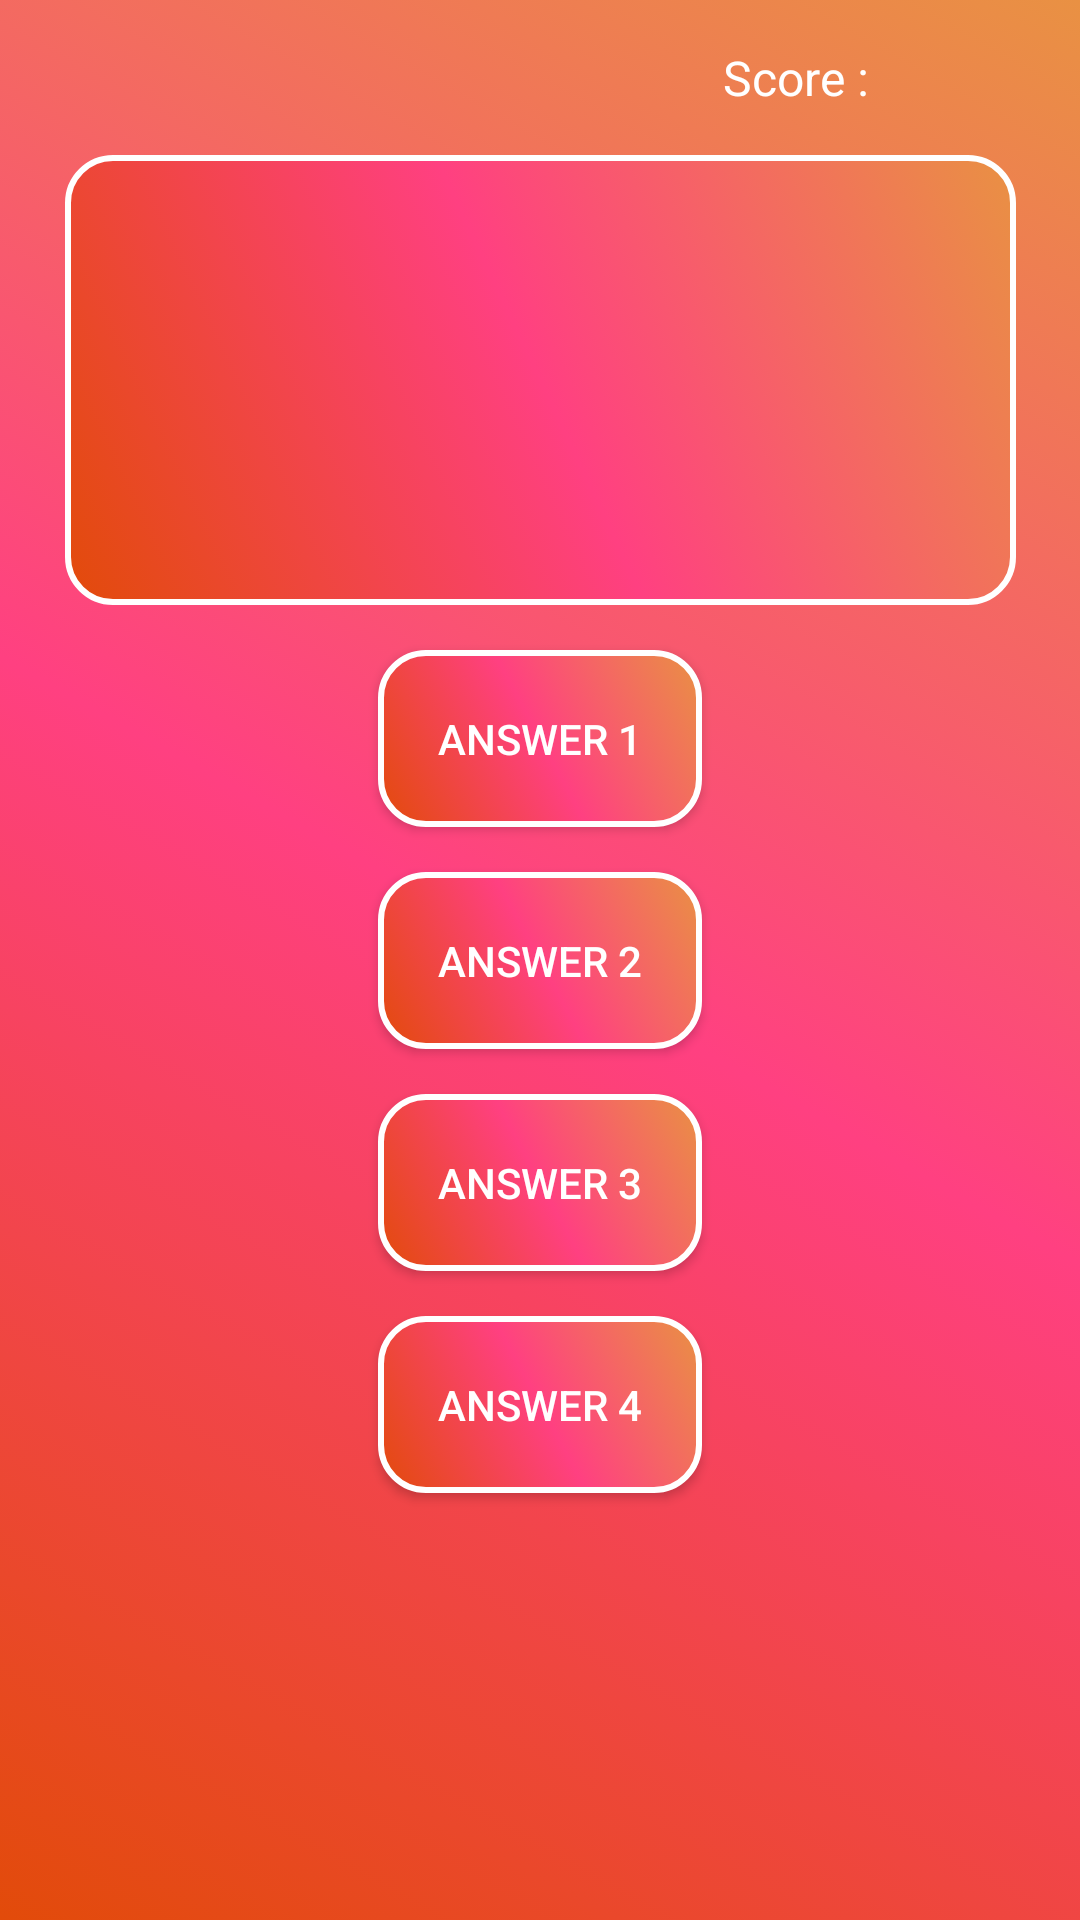

Write the Android layout XML for this screen, with the resource values it uses.
<!-- AndroidManifest.xml: application theme AppTheme -->
<!-- res/layout/fragment_main.xml -->
<?xml version="1.0" encoding="utf-8"?>
<android.support.constraint.ConstraintLayout xmlns:android="http://schemas.android.com/apk/res/android"
    xmlns:app="http://schemas.android.com/apk/res-auto"
    xmlns:tools="http://schemas.android.com/tools"
    android:layout_width="match_parent"
    android:layout_height="match_parent"
    android:background="@drawable/gradient_color_background">

    <ProgressBar
        android:id="@+id/progress_bar"
        android:layout_width="wrap_content"
        android:layout_height="wrap_content"
        app:layout_constraintTop_toTopOf="parent"
        app:layout_constraintBottom_toBottomOf="parent"
        app:layout_constraintEnd_toEndOf="parent"
        app:layout_constraintStart_toStartOf="parent"
        android:padding="30dp"
        android:indeterminate="true"
        android:background="#FFF"
        android:visibility="invisible"/>

    <TextView
        android:id="@+id/final_screen"
        android:layout_width="wrap_content"
        android:layout_height="wrap_content"
        android:text="End of game....Have a nice day!"
        android:textAlignment="center"
        android:textSize="30dp"
        android:textStyle="italic"
        android:textColor="#FFF"
        app:layout_constraintTop_toTopOf="parent"
        app:layout_constraintBottom_toBottomOf="parent"
        app:layout_constraintEnd_toEndOf="parent"
        app:layout_constraintStart_toStartOf="parent"
        android:visibility="invisible"/>

    <android.support.constraint.ConstraintLayout
        android:id="@+id/main_parent"
        android:layout_width="match_parent"
        android:layout_height="match_parent">

    <TextView
        android:id="@+id/textView_question"
        android:layout_width="317dp"
        android:layout_height="150dp"
        android:textAlignment="center"
        android:textSize="30dp"
        android:textStyle="italic"
        android:paddingEnd="15dp"
        android:paddingStart="15dp"
        app:layout_constraintLeft_toLeftOf="parent"
        app:layout_constraintRight_toRightOf="parent"
        app:layout_constraintTop_toBottomOf="@id/textView_scoreText"
        tools:text="My question"
        android:textColor="#FFFF"
        android:background="@drawable/gradient_color"
        android:scrollbars="vertical"/>

    <TextView
        android:id="@+id/textView_score"
        android:layout_width="wrap_content"
        android:layout_height="wrap_content"
        app:layout_constraintEnd_toEndOf="@id/textView_question"
        app:layout_constraintStart_toEndOf="@id/textView_scoreText"
        android:layout_marginBottom="20dp"
        android:padding="15dp"
        android:textColor="#FFF"
        android:textSize="16dp"/>


    <TextView
        android:id="@+id/textView_scoreText"
        android:layout_width="wrap_content"
        android:layout_height="wrap_content"
        android:text="Score : "
        app:layout_constraintTop_toTopOf="parent"
        app:layout_constraintEnd_toEndOf="@id/textView_question"
        android:layout_marginBottom="20dp"
        android:layout_marginEnd="30dp"
        android:padding="15dp"
        android:textColor="#FFF"
        android:textSize="16dp"/>

        <Button
            android:id="@+id/button_answer1"
            android:layout_width="wrap_content"
            android:layout_height="wrap_content"
            android:layout_marginTop="15dp"
            android:background="@drawable/gradient_color"
            android:padding="20dp"
            android:text="Answer 1"
            android:textColor="#FFFF"
            app:layout_constraintLeft_toLeftOf="parent"
            app:layout_constraintRight_toRightOf="parent"
            app:layout_constraintTop_toBottomOf="@+id/textView_question" />

        <Button
            android:id="@+id/button_answer2"
            android:layout_width="wrap_content"
            android:layout_height="wrap_content"
            android:layout_marginTop="15dp"
            android:background="@drawable/gradient_color"
            android:padding="20dp"
            android:text="Answer 2"
            android:textColor="#FFFF"
            app:layout_constraintLeft_toLeftOf="parent"
            app:layout_constraintRight_toRightOf="parent"
            app:layout_constraintTop_toBottomOf="@+id/button_answer1" />

        <Button
            android:id="@+id/button_answer3"
            android:layout_width="wrap_content"
            android:layout_height="wrap_content"
            android:layout_marginTop="15dp"
            android:background="@drawable/gradient_color"
            android:padding="20dp"
            android:text="Answer 3"
            android:textColor="#FFFF"
            app:layout_constraintLeft_toLeftOf="parent"
            app:layout_constraintRight_toRightOf="parent"
            app:layout_constraintTop_toBottomOf="@+id/button_answer2" />

        <Button
            android:id="@+id/button_answer4"
            android:layout_width="wrap_content"
            android:layout_height="wrap_content"
            android:layout_marginTop="15dp"
            android:background="@drawable/gradient_color"
            android:padding="20dp"
            android:text="Answer 4"
            android:textColor="#FFFF"
            app:layout_constraintLeft_toLeftOf="parent"
            app:layout_constraintRight_toRightOf="parent"
            app:layout_constraintTop_toBottomOf="@+id/button_answer3" />

    <FrameLayout
        android:id="@+id/frame"
        android:layout_width="wrap_content"
        android:layout_height="wrap_content"/>

    </android.support.constraint.ConstraintLayout>

    <Button
        android:id="@+id/button_backhome"
        android:layout_width="wrap_content"
        android:layout_height="wrap_content"
        android:layout_marginBottom="50dp"
        android:background="@drawable/gradient_color"
        android:padding="20dp"
        android:text="Home"
        android:textColor="#FFFF"
        android:visibility="invisible"
        app:layout_constraintBottom_toBottomOf="parent"
        app:layout_constraintLeft_toLeftOf="parent"
        app:layout_constraintRight_toRightOf="parent" />

</android.support.constraint.ConstraintLayout>
<!-- resources referenced by this layout -->
<resources>
  <!-- drawable gradient_color (drawable) -->
  <?xml version="1.0" encoding="utf-8"?>
  <selector xmlns:android="http://schemas.android.com/apk/res/android">
      <item>
          <shape android:shape="rectangle">
              <stroke
                  android:width="2dp"
                  android:color="#FFFF"/>
  
              <corners
                  android:radius="15dp"/>
  
              <gradient
                  android:startColor="#e24b0a"
                  android:endColor="#e99143"
                  android:centerColor="@color/colorAccent"
                  android:angle="45"/>
          </shape>
      </item>
  
  </selector>
  <!-- drawable gradient_color_background (drawable) -->
  <?xml version="1.0" encoding="utf-8"?>
  <selector xmlns:android="http://schemas.android.com/apk/res/android">
      <item>
          <shape>
              <gradient
                  android:startColor="#e24b0a"
                  android:endColor="#e99143"
                  android:centerColor="@color/colorAccent"
                  android:angle="45"/>
          </shape>
      </item>
  
  </selector>
  <style name="AppTheme" parent="Theme.AppCompat.Light.DarkActionBar">
          
          <item name="colorPrimary">@color/colorPrimary</item>
          <item name="colorPrimaryDark">@color/colorPrimaryDark</item>
          <item name="colorAccent">@color/colorAccent</item>
      </style>
  <color name="colorAccent">#FF4081</color>
  <color name="colorPrimary">#ec4688</color>
  <color name="colorPrimaryDark">#d52a6e</color>
</resources>
